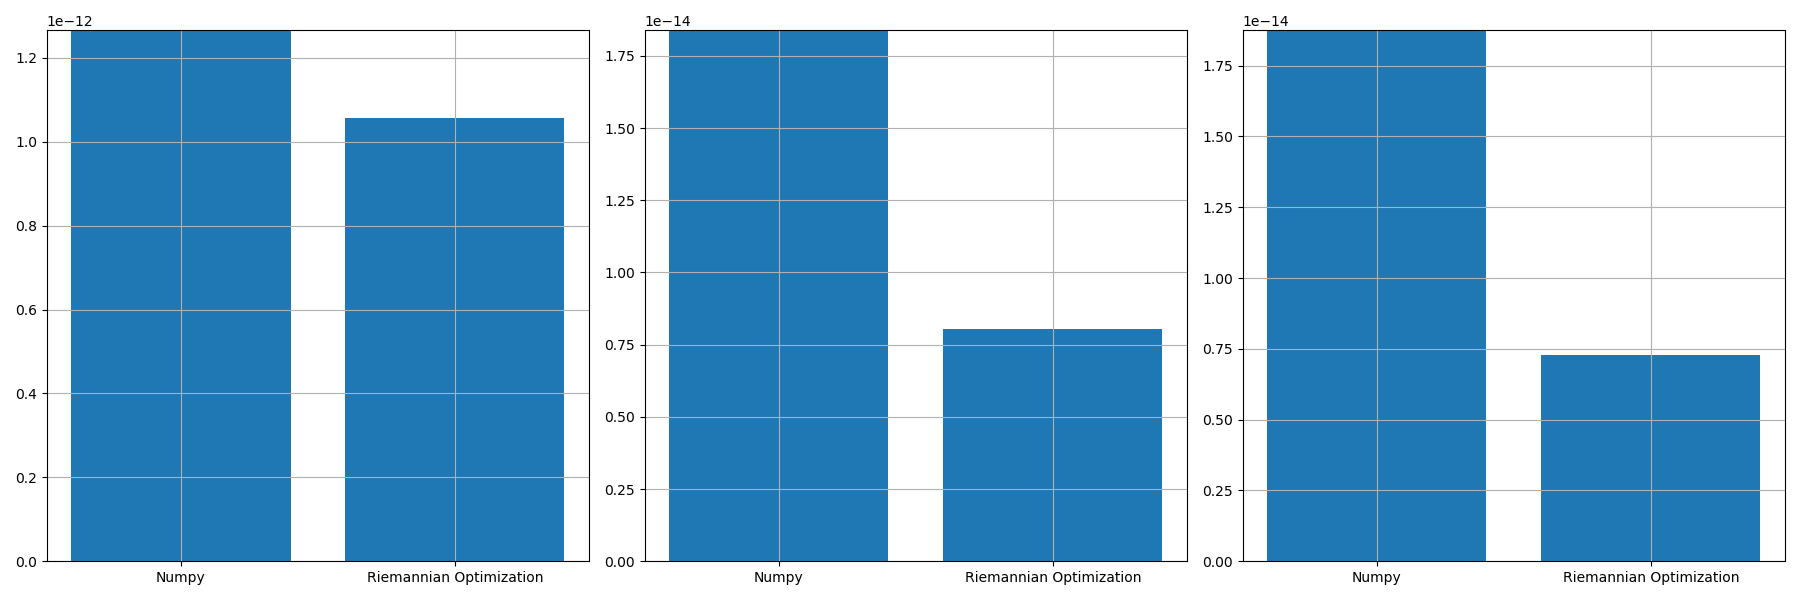

The file beside this chart, header and first rows:
, norm_prop, norm_conv, norm_prop_IU, norm_prop_IV, norm_conv_IU0, norm_conv_IV0
0, 1.0569189498904023e-12, 1.2660536147475813e-12, 8.04181127272429e-15, 7.298309344744291e-15, 1.8387849715484765e-14, 1.874896254796546e-14
